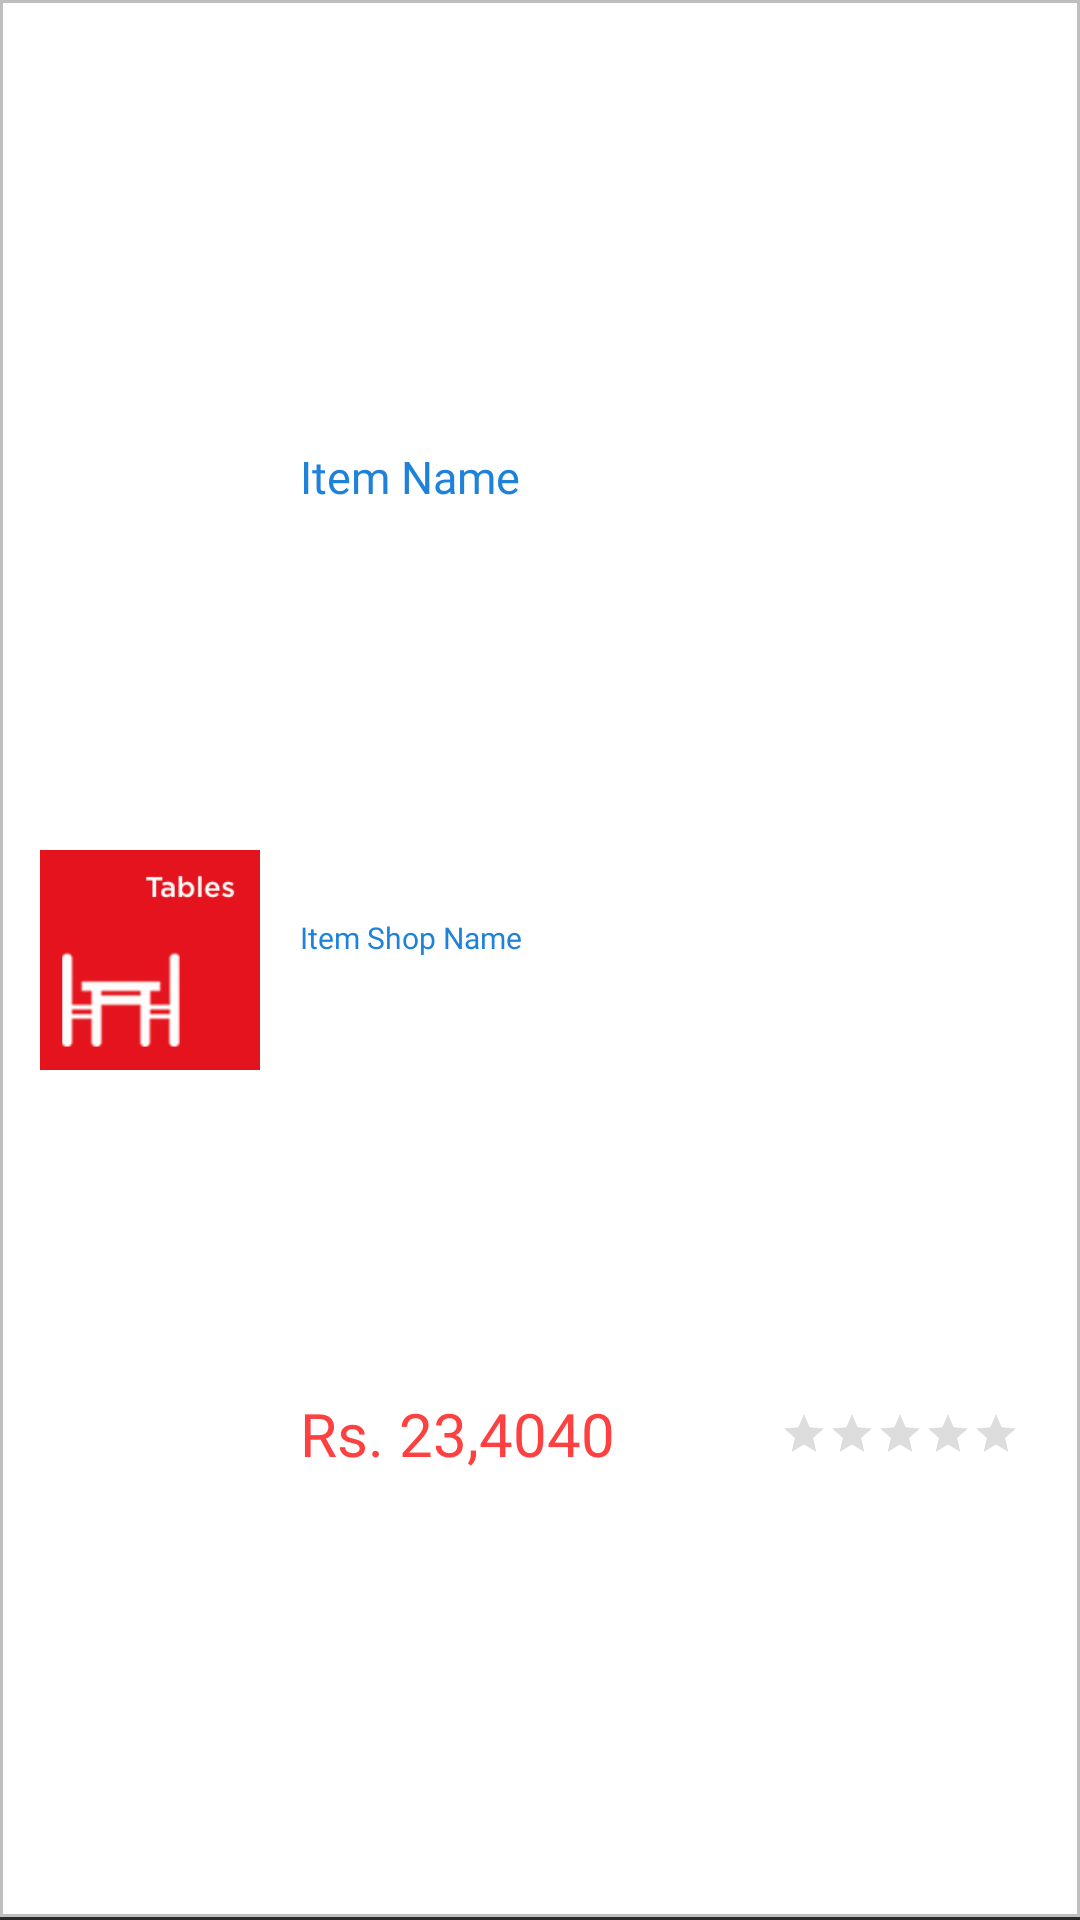

Layout XML and referenced resources for this Android screen:
<!-- AndroidManifest.xml: application theme Theme.NeoStore -->
<!-- res/layout/product_list_item.xml -->
<?xml version="1.0" encoding="utf-8"?>
<androidx.constraintlayout.widget.ConstraintLayout
    xmlns:android="http://schemas.android.com/apk/res/android"
    xmlns:app="http://schemas.android.com/apk/res-auto"
    xmlns:tools="http://schemas.android.com/tools"
    android:layout_width="match_parent"
    android:layout_height="100dp"
    android:background="@drawable/border_bottom">

    <ImageView
        android:id="@+id/imgRecyclerItem"
        android:layout_width="73.33dp"
        android:layout_height="73.33dp"
        android:layout_marginLeft="13.33dp"
        android:layout_marginTop="13.33dp"
        android:layout_marginRight="13.33dp"
        android:layout_marginBottom="13.33dp"
        android:adjustViewBounds="true"
        android:scaleType="fitXY"
        android:src="@drawable/tableicon"
        app:layout_constraintBottom_toBottomOf="parent"
        app:layout_constraintEnd_toEndOf="@id/guideLine1"
        app:layout_constraintStart_toStartOf="parent"
        app:layout_constraintTop_toTopOf="parent" />

    <androidx.constraintlayout.widget.Guideline
        android:id="@+id/guideLine1"
        android:layout_width="wrap_content"
        android:layout_height="wrap_content"
        android:orientation="vertical"
        app:layout_constraintGuide_begin="100dp" />

    <TextView
        android:id="@+id/txtItemName"
        android:layout_width="0dp"
        android:layout_height="wrap_content"
        android:layout_marginTop="20dp"
        android:fontFamily="@font/gotham_medium"
        android:text="Item Name"
        android:textColor="@color/itemfontcolor"
        android:textSize="15dp"
        app:layout_constraintBottom_toTopOf="@+id/txtItemSellerName"
        app:layout_constraintEnd_toEndOf="parent"
        app:layout_constraintStart_toStartOf="@id/guideLine1"
        app:layout_constraintTop_toTopOf="parent" />

    <TextView
        android:id="@+id/txtItemSellerName"
        android:layout_width="0dp"
        android:layout_height="wrap_content"
        android:layout_marginTop="8dp"
        android:fontFamily="@font/gotham_book"
        android:text="Item Shop Name"
        android:textColor="@color/itemfontcolor"
        android:textSize="10sp"
        app:layout_constraintBottom_toTopOf="@+id/txtItemPrice"
        app:layout_constraintEnd_toEndOf="parent"
        app:layout_constraintStart_toStartOf="@id/guideLine1"
        app:layout_constraintTop_toBottomOf="@+id/txtItemName" />

    <TextView
        android:id="@+id/txtItemPrice"
        android:layout_width="wrap_content"
        android:layout_height="wrap_content"
        android:layout_marginTop="16.67dp"
        android:layout_marginBottom="20dp"
        android:fontFamily="@font/gotham_medium"
        android:text="Rs. 23,4040"
        android:textColor="@color/itempricecolor"
        android:textSize="20sp"
        app:layout_constraintBottom_toBottomOf="parent"
        app:layout_constraintStart_toStartOf="@id/guideLine1"
        app:layout_constraintTop_toBottomOf="@+id/txtItemSellerName" />

    <RatingBar
        android:id="@+id/ratingBar"
        style="?android:attr/ratingBarStyleSmall"
        android:layout_width="wrap_content"
        android:layout_height="wrap_content"
        android:layout_marginTop="17dp"
        android:layout_marginRight="20dp"
        android:layout_marginBottom="20dp"
        android:isIndicator="true"
        android:numStars="5"
        android:theme="@style/RatingBar"
        app:layout_constraintBottom_toBottomOf="parent"
        app:layout_constraintEnd_toEndOf="parent"
        app:layout_constraintTop_toBottomOf="@+id/txtItemSellerName" />

</androidx.constraintlayout.widget.ConstraintLayout>
<!-- resources referenced by this layout -->
<resources>
  <color name="itemfontcolor">#1E82DA</color>
  <color name="itempricecolor">#fe4040</color>
  <!-- drawable border_bottom (drawable) -->
  <?xml version="1.0" encoding="utf-8"?>
  <layer-list xmlns:android="http://schemas.android.com/apk/res/android" >
      <item>
          <shape
              android:shape="rectangle">
              <stroke android:width="1dp"
                  android:color="@color/navigatoinheadercolor" />
              <solid android:color="#00000000" />
  
          </shape>
      </item>
  
      <item android:bottom="1dp">
          <shape
              android:shape="rectangle">
              <stroke android:width="1dp" android:color="#bfbfbf" />
              <solid android:color="#00000000" />
          </shape>
      </item>
  
  </layer-list>
  <!-- drawable tableicon: png bitmap (drawable, 10791 bytes) -->
  <style name="RatingBar" parent="Theme.AppCompat">
          <item name="colorControlNormal">#8e8e8e</item>
          <item name="colorControlActivated">@color/starratingcolor</item>
      </style>
  <style name="Theme.NeoStore" parent="Theme.MaterialComponents.DayNight.DarkActionBar">
          
          <item name="colorPrimary">@color/colorprimaryred</item>
          <item name="colorPrimaryVariant">@color/colorprimaryvariant</item>
          <item name="colorOnPrimary">@color/white</item>
          
          <item name="colorSecondary">@color/teal_200</item>
          <item name="colorSecondaryVariant">@color/teal_700</item>
          <item name="colorOnSecondary">@color/white</item>
          
          <item name="android:statusBarColor" tools:targetApi="l">?attr/colorPrimaryVariant</item>
  
          
      </style>
  <color name="navigatoinheadercolor">#2c2b2b</color>
  <color name="starratingcolor">#FFBA00</color>
  <color name="colorprimaryred">#e91b1a</color>
  <color name="colorprimaryvariant">#bb0100</color>
  <color name="white">#FFFFFF</color>
  <color name="teal_200">#FF03DAC5</color>
  <color name="teal_700">#FF018786</color>
</resources>
